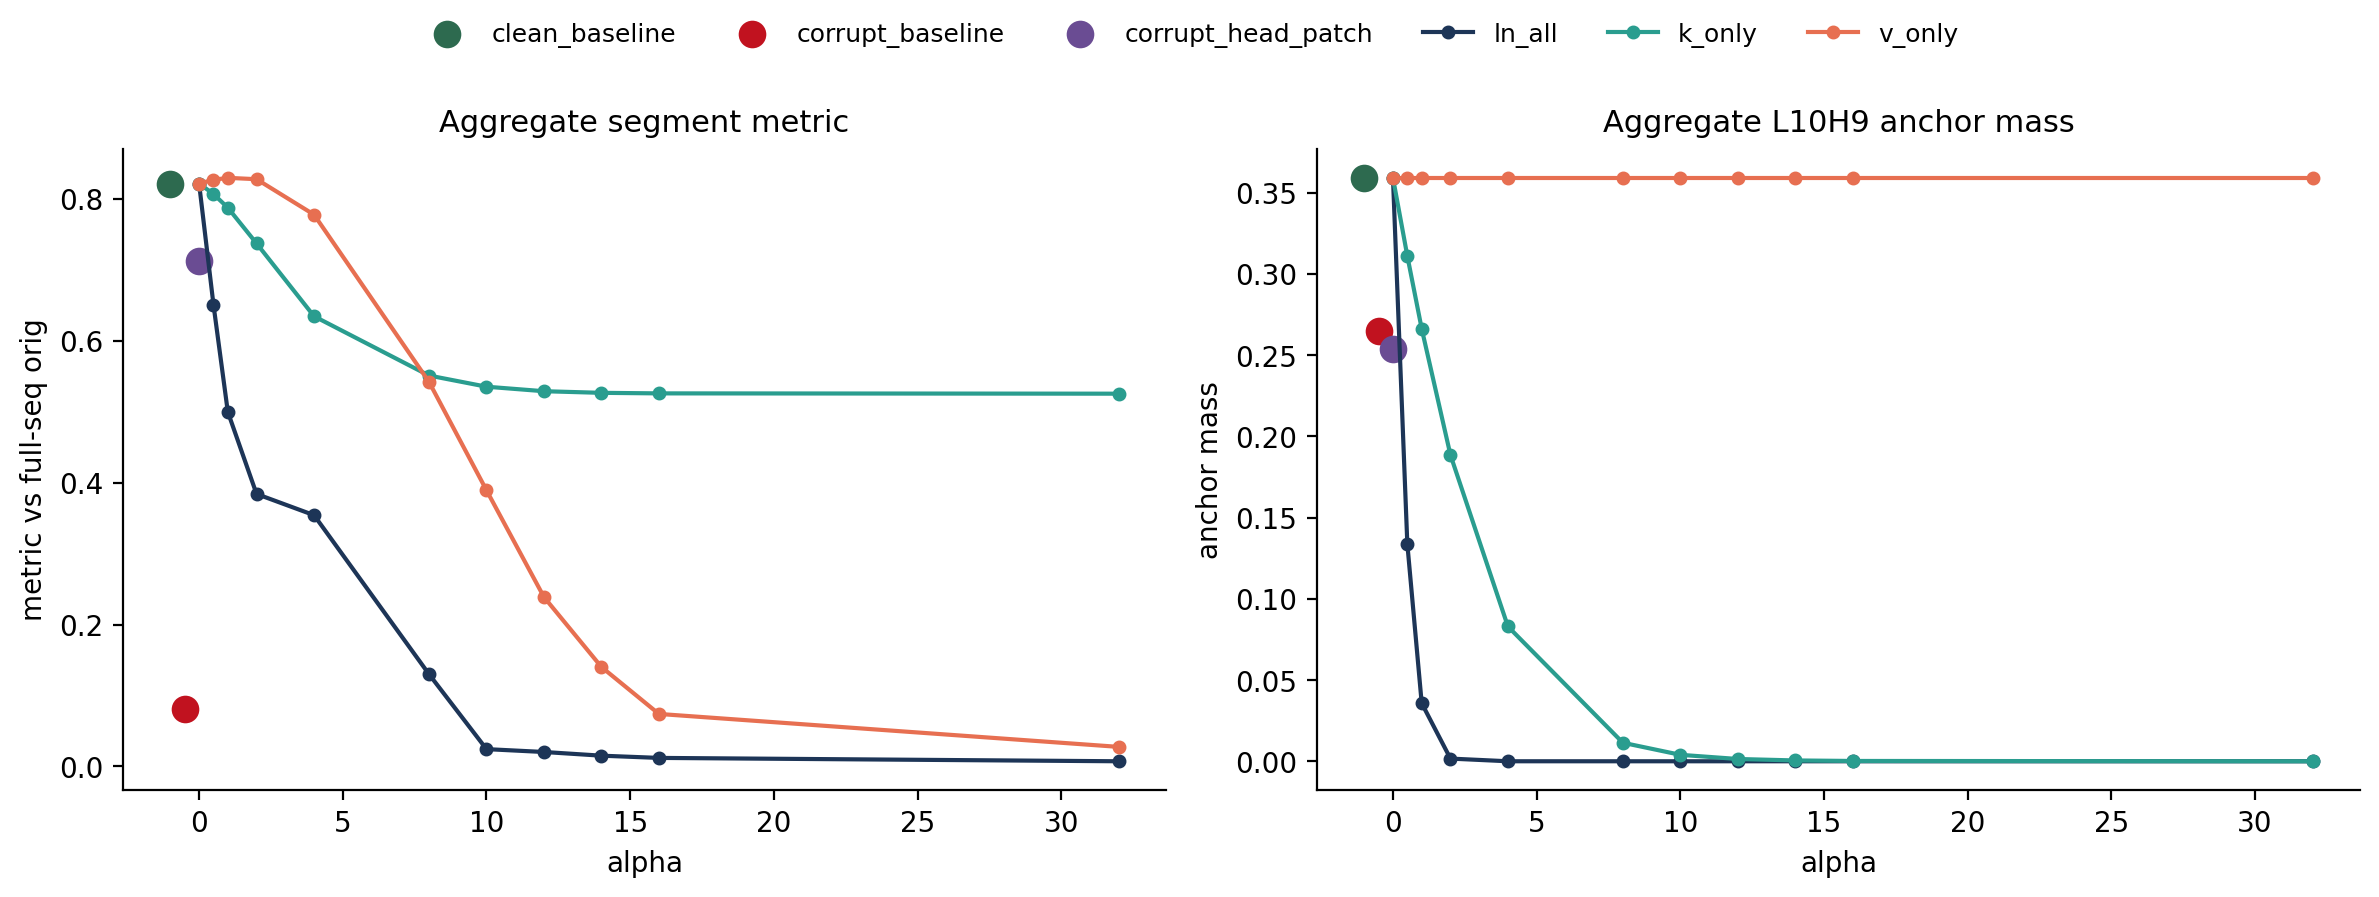

The data file committed next to this chart (first rows):
protein, base_setup, variant, alpha, anchor_positions, segment_metric, faithfulness, l10h9_top3_mass, l10h9_anchor_mass, l10h9_top1_mass, l10h9_entropy, l10h9_entropy_norm
1BRTA, clean, clean_baseline, nan, [220, 93, 108], 0.7367, 1.0, 0.6883, 0.59, 0.5601, 4.304, 0.5304
1BRTA, corrupt, corrupt_baseline, nan, [220, 108, 92], 0.01524, 0.0, 0.6869, 0.5838, 0.5563, 4.299, 0.5298
1BRTA, clean, corrupt_head_patch, nan, [220, 93, 108], 0.7075, 0.9596, 0.6869, 0.5818, 0.5563, 4.299, 0.5298
1BRTA, clean, ln_all, 0.0, [220, 93, 108], 0.7367, 1.0, 0.6883, 0.59, 0.5601, 4.304, 0.5304
1BRTA, clean, ln_all, 0.5, [220, 93, 108], 0.01739, 0.00298, 0.2725, 0.2484, 0.2398, 6.736, 0.8302
1BRTA, clean, ln_all, 1.0, [220, 93, 108], 0.007293, -0.01102, 0.08435, 0.0488, 0.04715, 7.793, 0.9604
1BRTA, clean, ln_all, 2.0, [220, 93, 108], 0.007528, -0.01069, 0.05011, 0.001127, 0.01731, 7.898, 0.9734
1BRTA, clean, ln_all, 4.0, [220, 93, 108], 0.007553, -0.01066, 0.05017, 1.7975812625081744e-06, 0.01784, 7.892, 0.9726
1BRTA, clean, ln_all, 8.0, [220, 93, 108], 0.007395, -0.01087, 0.05017, 7.314848726736045e-11, 0.01925, 7.888, 0.9721
1BRTA, clean, ln_all, 10.0, [220, 93, 108], 0.00691, -0.01155, 0.05017, 6.164598996202808e-13, 0.01994, 7.886, 0.9719
1BRTA, clean, ln_all, 12.0, [220, 93, 108], 0.007897, -0.01018, 0.05017, 5.3784906555083035e-15, 0.02054, 7.884, 0.9717
1BRTA, clean, ln_all, 14.0, [220, 93, 108], 0.008837, -0.008877, 0.05017, 4.7809874735262525e-17, 0.02104, 7.883, 0.9716
1BRTA, clean, ln_all, 16.0, [220, 93, 108], 0.009206, -0.008364, 0.05017, 4.304177190258625e-19, 0.02145, 7.882, 0.9715
1BRTA, clean, ln_all, 32.0, [220, 93, 108], 0.004983, -0.01422, 0.05014, 2.390093260359387e-35, 0.02308, 7.879, 0.9711
1BRTA, clean, k_only, 0.0, [220, 93, 108], 0.7367, 1.0, 0.6883, 0.59, 0.5601, 4.304, 0.5304
1BRTA, clean, k_only, 0.5, [220, 93, 108], 0.6903, 0.9357, 0.6153, 0.5357, 0.5111, 4.721, 0.5818
1BRTA, clean, k_only, 1.0, [220, 93, 108], 0.6044, 0.8165, 0.5349, 0.4772, 0.457, 5.161, 0.636
1BRTA, clean, k_only, 2.0, [220, 93, 108], 0.2502, 0.3257, 0.3863, 0.3532, 0.34, 6.047, 0.7453
1BRTA, clean, k_only, 4.0, [220, 93, 108], 0.007963, -0.01009, 0.1694, 0.1419, 0.1371, 7.36, 0.9071
1BRTA, clean, k_only, 8.0, [220, 93, 108], 0.006993, -0.01143, 0.05142, 0.01129, 0.01679, 7.897, 0.9733
1BRTA, clean, k_only, 10.0, [220, 93, 108], 0.006965, -0.01147, 0.05, 0.003055, 0.01695, 7.902, 0.9739
1BRTA, clean, k_only, 12.0, [220, 93, 108], 0.006958, -0.01148, 0.05013, 0.0008583, 0.01699, 7.899, 0.9735
1BRTA, clean, k_only, 14.0, [220, 93, 108], 0.006955, -0.01148, 0.05016, 0.0002529, 0.01701, 7.897, 0.9733
1BRTA, clean, k_only, 16.0, [220, 93, 108], 0.006955, -0.01148, 0.05016, 7.845514483051375e-05, 0.01701, 7.896, 0.9731
1BRTA, clean, k_only, 32.0, [220, 93, 108], 0.006955, -0.01149, 0.05017, 3.0733691147588615e-08, 0.01701, 7.895, 0.9731
1BRTA, clean, v_only, 0.0, [220, 93, 108], 0.7367, 1.0, 0.6883, 0.59, 0.5601, 4.304, 0.5304
1BRTA, clean, v_only, 0.5, [220, 93, 108], 0.7499, 1.018, 0.6883, 0.59, 0.5601, 4.304, 0.5304
1BRTA, clean, v_only, 1.0, [220, 93, 108], 0.7608, 1.033, 0.6883, 0.59, 0.5601, 4.304, 0.5304
1BRTA, clean, v_only, 2.0, [220, 93, 108], 0.7775, 1.057, 0.6883, 0.59, 0.5601, 4.304, 0.5304
1BRTA, clean, v_only, 4.0, [220, 93, 108], 0.7725, 1.05, 0.6883, 0.59, 0.5601, 4.304, 0.5304
1BRTA, clean, v_only, 8.0, [220, 93, 108], 0.01248, -0.003826, 0.6883, 0.59, 0.5601, 4.304, 0.5304
1BRTA, clean, v_only, 10.0, [220, 93, 108], 0.0089, -0.008789, 0.6883, 0.59, 0.5601, 4.304, 0.5304
1BRTA, clean, v_only, 12.0, [220, 93, 108], 0.008056, -0.009958, 0.6883, 0.59, 0.5601, 4.304, 0.5304
1BRTA, clean, v_only, 14.0, [220, 93, 108], 0.007977, -0.01007, 0.6883, 0.59, 0.5601, 4.304, 0.5304
1BRTA, clean, v_only, 16.0, [220, 93, 108], 0.008085, -0.009918, 0.6883, 0.59, 0.5601, 4.304, 0.5304
1BRTA, clean, v_only, 32.0, [220, 93, 108], 0.008089, -0.009913, 0.6883, 0.59, 0.5601, 4.304, 0.5304
1IN4A, clean, clean_baseline, nan, [55, 106, 151], 0.9656, 1.0, 0.1381, 0.1356, 0.08014, 7.512, 0.896
1IN4A, corrupt, corrupt_baseline, nan, [55, 151, 106], 0.3736, 0.0, 0.1391, 0.1206, 0.06, 7.58, 0.9041
1IN4A, clean, corrupt_head_patch, nan, [55, 106, 151], 0.9644, 0.9979, 0.1391, 0.1206, 0.06, 7.58, 0.9041
1IN4A, clean, ln_all, 0.0, [55, 106, 151], 0.9656, 1.0, 0.1381, 0.1356, 0.08014, 7.512, 0.896
1IN4A, clean, ln_all, 0.5, [55, 106, 151], 0.9551, 0.9823, 0.09642, 0.02351, 0.0268, 7.86, 0.9376
1IN4A, clean, ln_all, 1.0, [55, 106, 151], 0.9443, 0.9639, 0.09698, 0.003987, 0.02778, 7.864, 0.938
1IN4A, clean, ln_all, 2.0, [55, 106, 151], 0.9282, 0.9368, 0.09758, 0.0001618, 0.02862, 7.849, 0.9363
1IN4A, clean, ln_all, 4.0, [55, 106, 151], 0.9201, 0.9231, 0.0976, 6.107714511927043e-07, 0.0309, 7.84, 0.9352
1IN4A, clean, ln_all, 8.0, [55, 106, 151], 0.6053, 0.3913, 0.0976, 2.3997208734027886e-11, 0.03459, 7.83, 0.934
1IN4A, clean, ln_all, 10.0, [55, 106, 151], 0.01604, -0.6039, 0.0976, 1.9662934746134814e-13, 0.0353, 7.829, 0.9338
1IN4A, clean, ln_all, 12.0, [55, 106, 151], 0.01065, -0.613, 0.0976, 1.8443657500100087e-15, 0.03564, 7.828, 0.9337
1IN4A, clean, ln_all, 14.0, [55, 106, 151], 0.009573, -0.6148, 0.0976, 1.9091399675256558e-17, 0.0358, 7.827, 0.9336
1IN4A, clean, ln_all, 16.0, [55, 106, 151], 0.007725, -0.6179, 0.0976, 2.110284437934531e-19, 0.03588, 7.827, 0.9336
1IN4A, clean, ln_all, 32.0, [55, 106, 151], 0.007842, -0.6177, 0.0976, 1.0398923530828016e-34, 0.03596, 7.827, 0.9336
1IN4A, clean, k_only, 0.0, [55, 106, 151], 0.9656, 1.0, 0.1381, 0.1356, 0.08014, 7.512, 0.896
1IN4A, clean, k_only, 0.5, [55, 106, 151], 0.9633, 0.996, 0.1193, 0.1022, 0.06062, 7.643, 0.9117
1IN4A, clean, k_only, 1.0, [55, 106, 151], 0.9615, 0.993, 0.1106, 0.07597, 0.04524, 7.734, 0.9225
1IN4A, clean, k_only, 2.0, [55, 106, 151], 0.959, 0.9888, 0.1003, 0.04104, 0.02591, 7.83, 0.934
1IN4A, clean, k_only, 4.0, [55, 106, 151], 0.9565, 0.9846, 0.09576, 0.01177, 0.02706, 7.871, 0.9389
1IN4A, clean, k_only, 8.0, [55, 106, 151], 0.9553, 0.9825, 0.09745, 0.001113, 0.02742, 7.861, 0.9376
1IN4A, clean, k_only, 10.0, [55, 106, 151], 0.9552, 0.9823, 0.09756, 0.0003722, 0.02744, 7.858, 0.9373
1IN4A, clean, k_only, 12.0, [55, 106, 151], 0.9552, 0.9823, 0.09759, 0.0001304, 0.02745, 7.856, 0.9371
1IN4A, clean, k_only, 14.0, [55, 106, 151], 0.9551, 0.9823, 0.0976, 4.735186666948721e-05, 0.02745, 7.856, 0.937
1IN4A, clean, k_only, 16.0, [55, 106, 151], 0.9551, 0.9822, 0.0976, 1.769665141182486e-05, 0.02745, 7.855, 0.937
... 1,416 more rows
